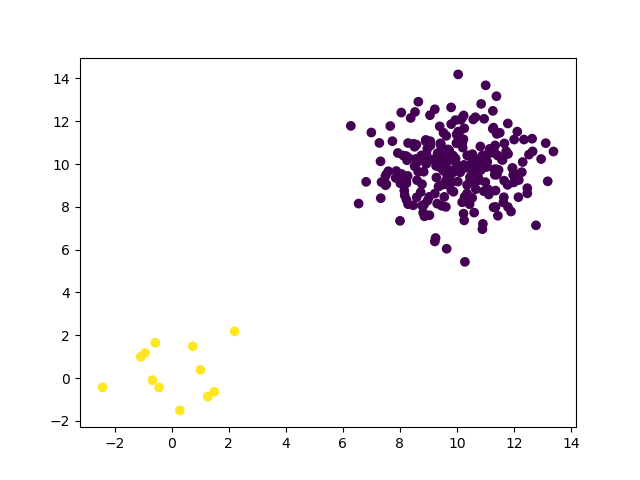

Source data for this figure (header and first rows):
feature_0, feature_1, label
-1.086, 0.9973, 1.0
0.283, -1.506, 1.0
-0.5786, 1.651, 1.0
-2.427, -0.4289, 1.0
1.266, -0.8667, 1.0
-0.6789, -0.09471, 1.0
1.491, -0.6389, 1.0
-0.444, -0.4344, 1.0
2.206, 2.187, 1.0
1.004, 0.3862, 1.0
0.7374, 1.491, 1.0
-0.9358, 1.176, 1.0
8.227, 9.098, 0.0
11.28, 7.98, 0.0
9.802, 8.781, 0.0
9.638, 6.042, 0.0
7.495, 9.01, 0.0
11.31, 9.754, 0.0
10, 10.97, 0.0
8.756, 10.4, 0.0
8.861, 7.557, 0.0
9.447, 10.81, 0.0
10.48, 9.983, 0.0
13.38, 10.58, 0.0
11.38, 13.17, 0.0
8.17, 8.531, 0.0
12.47, 8.871, 0.0
10.04, 11.51, 0.0
11.26, 12.48, 0.0
12.12, 11.51, 0.0
8.907, 11.12, 0.0
10.44, 8.124, 0.0
12, 11.14, 0.0
10.06, 9.67, 0.0
8.305, 10.28, 0.0
10.66, 8.825, 0.0
11.64, 8.448, 0.0
6.997, 11.47, 0.0
9.43, 9.822, 0.0
8.816, 7.729, 0.0
11.78, 9.026, 0.0
12.35, 11.14, 0.0
9.555, 8.464, 0.0
8.964, 8.285, 0.0
12.95, 10.23, 0.0
11.63, 8.208, 0.0
10.26, 11.67, 0.0
9.526, 11.46, 0.0
8.466, 8.072, 0.0
10.54, 9.464, 0.0
10.91, 7.203, 0.0
11.01, 13.67, 0.0
9.965, 10.05, 0.0
10.25, 7.367, 0.0
10.6, 7.73, 0.0
9.395, 11.76, 0.0
8.96, 10.71, 0.0
11.43, 10.39, 0.0
8.061, 9.53, 0.0
12.77, 7.136, 0.0
... 196 more rows
